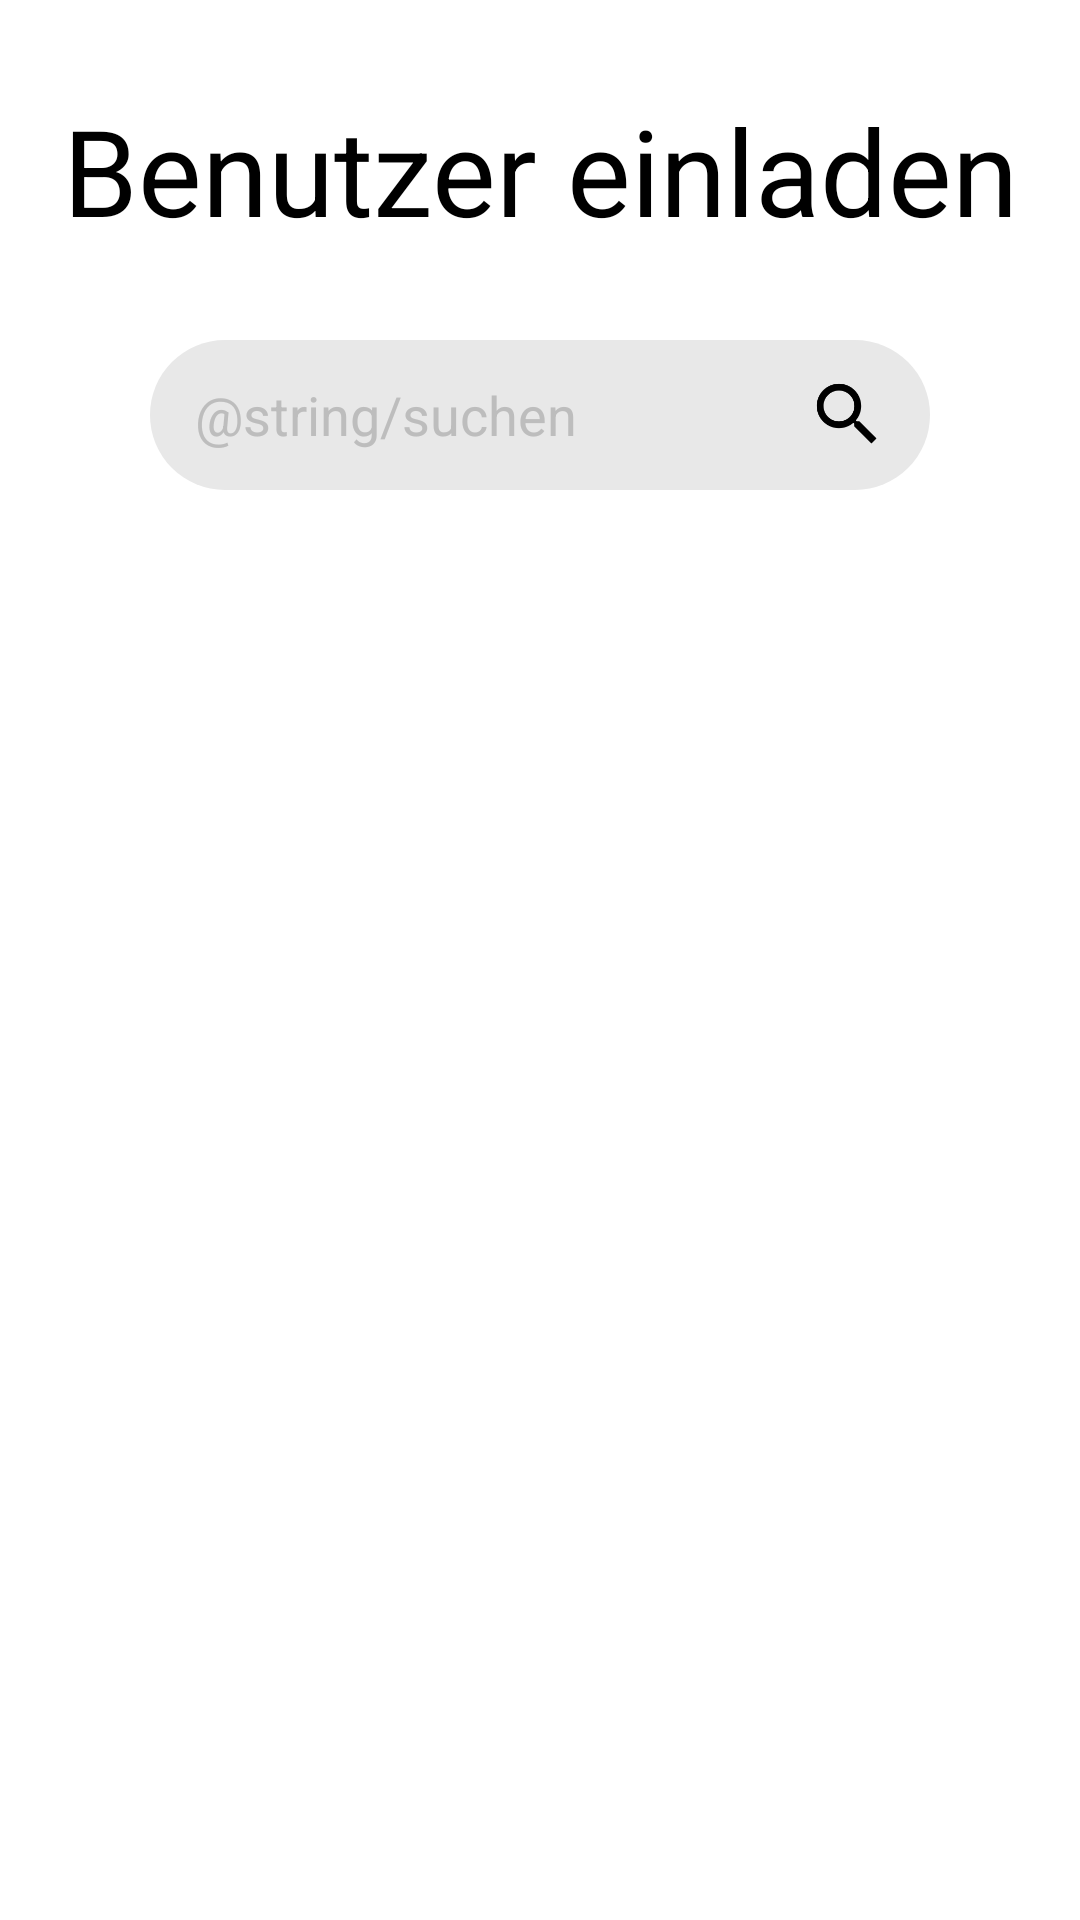

The Android layout XML behind this screen, and the referenced resources:
<!-- AndroidManifest.xml: application theme Theme.AppCompat.NoActionBar -->
<!-- res/layout/activity_add_user_to_list.xml -->
<?xml version="1.0" encoding="utf-8"?>
<LinearLayout xmlns:android="http://schemas.android.com/apk/res/android"
    android:layout_width="match_parent"
    android:layout_height="match_parent"
    xmlns:app="http://schemas.android.com/apk/res-auto"
    xmlns:tools="http://schemas.android.com/tools"
    android:background="#FFF"
    android:orientation="vertical">

    <TextView
        android:gravity="center"
        android:layout_width="match_parent"
        android:layout_height="wrap_content"
        android:textColor="#000"
        android:text="Benutzer einladen"
        android:textSize="40sp"
        android:layout_marginTop="30dp" />

    <LinearLayout
        android:layout_gravity="center"
        android:layout_width="260dp"
        android:layout_height="50dp"
        android:background="@drawable/rounded_rectangles"
        android:gravity="center"
        android:orientation="horizontal"
        android:layout_marginTop="30dp">

        <EditText
            android:id="@+id/addUserLists_inputText"
            android:layout_width="150dp"
            android:layout_height="50dp"
            android:layout_margin="15dp"
            android:layout_weight="1"
            android:autofillHints=""
            android:background="@null"
            android:gravity="start|center"
            android:hint="@string/suchen"
            android:inputType="textAutoCorrect|text|textAutoComplete"
            android:textColor="#000000"
            android:textColorHint="#A6A6A6A6"
            android:textSize="18sp" />


        <RelativeLayout
            android:layout_width="0dp"
            android:layout_height="30dp"
            android:layout_weight="1"
            android:gravity="center|end">

            <ImageView
                android:id="@+id/imageView2"
                android:layout_width="25dp"
                android:layout_height="25dp"
                android:layout_marginEnd="15dp"
                android:contentDescription="@string/such_icon"
                app:srcCompat="@mipmap/search_icon" />
        </RelativeLayout>
    </LinearLayout>

    <ListView
        android:id="@+id/addUserToList_listView"
        android:layout_width="match_parent"
        android:layout_height="550dp"
        android:dividerHeight="30.0sp"
        android:gravity="center"
        android:layout_gravity="center"
        android:orientation="vertical"
        tools:listitem="@layout/template_add_user_to_list"
        android:paddingStart="50dp"
        android:paddingTop="30dp"
        android:layout_marginStart="10dp"
        android:layout_marginEnd="10dp" />


    <LinearLayout
        android:layout_width="match_parent"
        android:layout_height="100dp"
        android:elevation="12dp"
        android:gravity="bottom"
        android:orientation="horizontal"
        android:layout_marginTop="27dp">

        <LinearLayout
            android:id="@+id/addUserToList_navigation_goToMyProfile"
            android:layout_width="136dp"
            android:layout_height="match_parent"
            android:orientation="horizontal">

            <LinearLayout
                android:layout_width="match_parent"
                android:layout_height="match_parent"
                android:gravity="bottom|center"
                android:orientation="vertical">

                <de.hdodenhof.circleimageview.CircleImageView
                    android:id="@+id/addUserToList_navbar_ProfilImageView"
                    android:layout_width="50dp"
                    android:layout_height="50dp"
                    android:src="@mipmap/account_icon" />

                <TextView
                    android:id="@+id/textView4"
                    android:layout_width="match_parent"
                    android:layout_height="wrap_content"
                    android:layout_marginBottom="20dp"
                    android:gravity="center"
                    android:text="Account"
                    android:textColor="#A6A6A6A6" />
            </LinearLayout>
        </LinearLayout>

        <LinearLayout
            android:id="@+id/addUserToList_navigation_goToHomepage"
            android:layout_width="136dp"
            android:layout_height="match_parent"
            android:orientation="horizontal">

            <LinearLayout
                android:layout_width="match_parent"
                android:layout_height="match_parent"
                android:gravity="bottom|center"
                android:orientation="vertical">

                <ImageView
                    android:id="@+id/imageView41231322"
                    android:layout_width="50dp"
                    android:layout_height="50dp"
                    app:srcCompat="@mipmap/add_icon" />

                <TextView
                    android:id="@+id/textView4123123"
                    android:layout_width="match_parent"
                    android:layout_height="wrap_content"
                    android:layout_marginBottom="20dp"
                    android:gravity="center"
                    android:text="Startseite"
                    android:textColor="#A6A6A6A6" />
            </LinearLayout>
        </LinearLayout>

        <LinearLayout
            android:id="@+id/addUserToList_navigation_goToMyList"
            android:layout_width="136dp"
            android:layout_height="match_parent"
            android:orientation="horizontal"
            android:background="#d9d9d9">

            <LinearLayout
                android:layout_width="match_parent"
                android:layout_height="match_parent"
                android:gravity="bottom|center"
                android:orientation="vertical">

                <ImageView
                    android:id="@+id/imageView412313"
                    android:layout_width="50dp"
                    android:layout_height="50dp"
                    app:srcCompat="@mipmap/meine_listen_icon" />

                <TextView
                    android:id="@+id/textView423123"
                    android:layout_width="match_parent"
                    android:layout_height="wrap_content"
                    android:layout_marginBottom="20dp"
                    android:gravity="center"
                    android:text="Meine Listen"
                    android:textColor="#A6A6A6A6" />
            </LinearLayout>
        </LinearLayout>

    </LinearLayout>


</LinearLayout>
<!-- res/layout/template_add_user_to_list.xml (included above) -->
<?xml version="1.0" encoding="utf-8"?>
<LinearLayout xmlns:android="http://schemas.android.com/apk/res/android"
    android:layout_width="match_parent"
    android:layout_height="match_parent"
    android:layout_gravity="center">

    <LinearLayout
        android:layout_gravity="center"
        android:layout_width="300dp"
        android:layout_height="100dp"
        android:background="@drawable/rectangle_for_login">

        <ImageView
            android:id="@+id/add_user_to_list_image"
            android:layout_gravity="center"
            android:layout_width="60dp"
            android:layout_height="60dp"
            android:src="@mipmap/acount_icon"
            android:layout_marginStart="10dp" />

        <TextView
            android:id="@+id/add_user_to_list_username"
            android:layout_width="wrap_content"
            android:layout_height="match_parent"
            android:text="Username"
            android:textColor="#000"
            android:gravity="center"
            android:textSize="25sp"
            android:layout_marginStart="5dp"
            android:layout_marginEnd="20dp" />

        <Button
            android:id="@+id/add_user_to_list_button"
            android:layout_width="match_parent"
            android:layout_height="50dp"
            android:layout_marginEnd="10dp"
            android:background="@drawable/background_add_user_to_list_button"
            android:gravity="center"
            android:text="Einladen"
            android:textColor="#FFFFFF" />


    </LinearLayout>

</LinearLayout>
<!-- resources referenced by this layout -->
<resources>
  <!-- drawable background_add_user_to_list_button (drawable) -->
  <?xml version="1.0" encoding="utf-8"?>
  <shape xmlns:android="http://schemas.android.com/apk/res/android"
      android:shape="rectangle">
      <corners android:radius="5dp" />
      <solid android:color="#8D8DFF" />
  </shape>
  <!-- drawable rounded_rectangles (drawable) -->
  <?xml version="1.0" encoding="UTF-8"?>
  <shape xmlns:android="http://schemas.android.com/apk/res/android"
      android:shape="rectangle">
      <corners android:radius="25dp"/>
      <solid android:color="#e8e8e8"/>
  </shape>
  <!-- mipmap account_icon: png bitmap (mipmap-hdpi, 1368 bytes) -->
  <!-- mipmap acount_icon: png bitmap (mipmap-hdpi, 1547 bytes) -->
  <!-- mipmap add_icon: png bitmap (mipmap-hdpi, 269 bytes) -->
  <!-- mipmap meine_listen_icon: png bitmap (mipmap-hdpi, 250 bytes) -->
  <!-- mipmap search_icon: png bitmap (mipmap-hdpi, 1263 bytes) -->
</resources>
